Run: headless pygame with SDL's dummy video driver; simulated clock (each Clock.tick advances the game by its frame time, no real sleeping); random seed 0; keys injected as events and as key.get_pressed() state; no mouse input.
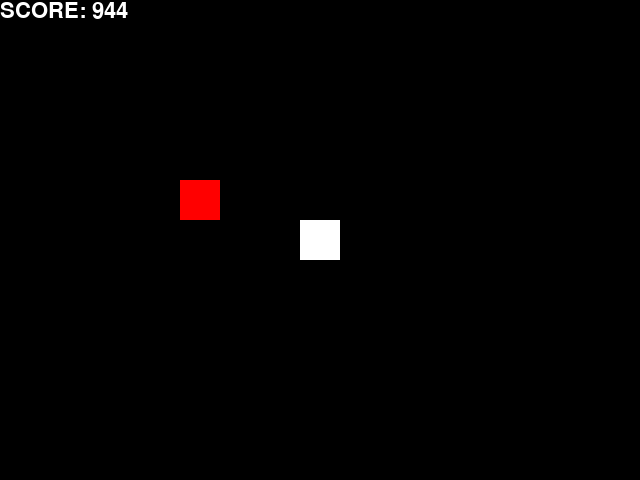
Frame 1 of 3 · flips 1–60 · no input
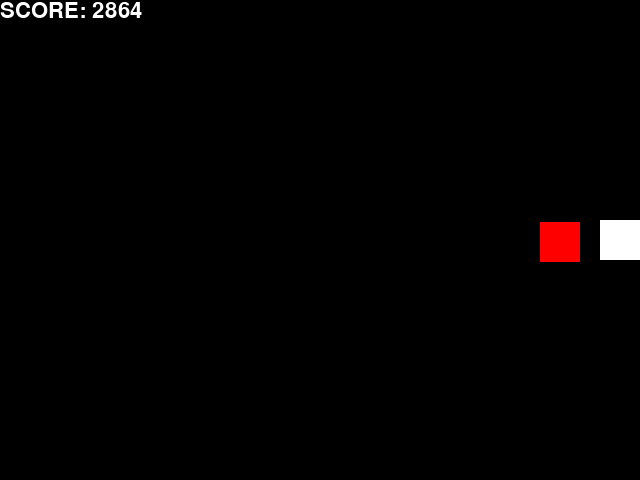
Frame 2 of 3 · flips 61–180 · tapped SPACE, RETURN · held RIGHT (→), D
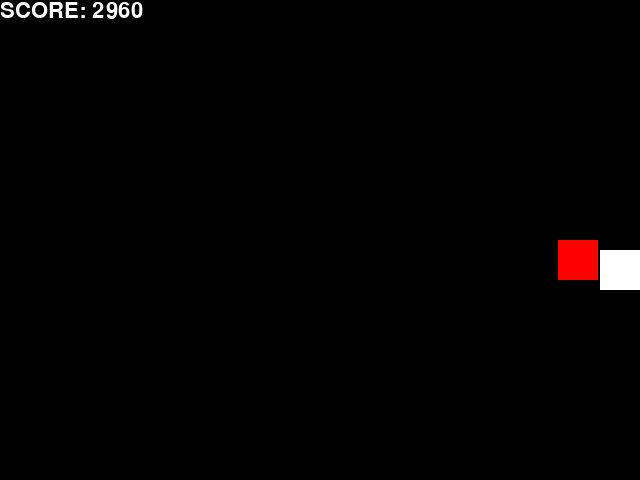
Frame 3 of 3 · flips 181–300 · held DOWN (↓), S (game ended)

The pygame program that drew these frames:

import pygame as pg
import sys

# constants
SCREEN_SIZE = (640, 480)
FPS = 60
BLACK = (0, 0, 0)
WHITE = (255, 255, 255)
RED = (255, 0, 0)
HERO_SPEED = 5
HERO_SIZE = 40
MONSTER_SIZE = 40
MONSTER_SPEED = 3


def run():
    # Affichage de la fenêtre
    screen = pg.display.set_mode(SCREEN_SIZE)
    # Font
    font = pg.font.SysFont(None, 32)
    # Clock
    clock = pg.time.Clock()
    # Timer
    start_time = pg.time.get_ticks()
    # Le hero, un carré noir
    hero = pg.Rect(SCREEN_SIZE[0]/2 - HERO_SIZE/2, SCREEN_SIZE[1]/2 - HERO_SIZE/2, HERO_SIZE, HERO_SIZE)
    # L ennemi, un carré rouge
    monster = pg.Rect(0, 0, MONSTER_SIZE, MONSTER_SIZE)

    while True:
        # exit
        if pg.event.get(pg.QUIT): break
        # events queue
        pg.event.pump()

        # timer
        counting_time = pg.time.get_ticks() - start_time

        # mouvements
        keys = pg.key.get_pressed()
        if keys[pg.K_UP]: hero.move_ip(0, -HERO_SPEED)
        if keys[pg.K_DOWN]: hero.move_ip(0, HERO_SPEED)
        if keys[pg.K_LEFT]: hero.move_ip(-HERO_SPEED, 0)
        if keys[pg.K_RIGHT]: hero.move_ip(HERO_SPEED, 0)

        # monster moves X
        if hero.x > monster.x:
            monster.move_ip(MONSTER_SPEED, 0)
        elif hero.x < monster.x:
            monster.move_ip(-MONSTER_SPEED, 0)

        if hero.y > monster.y:
            monster.move_ip(0, MONSTER_SPEED)
        elif hero.y < monster.y:
            monster.move_ip(0, -MONSTER_SPEED)

        # monster kill
        if (monster.colliderect(hero)):
            break


        # ne pas sortir du cadre
        hero.clamp_ip(screen.get_rect())
        monster.clamp_ip(screen.get_rect())
        # afficher le fond et le hero
        screen.fill(BLACK)
        # Timer
        counting_text = font.render('SCORE: {counting_time}'.format(counting_time=counting_time), 1, (255,255,255))
        counting_rect = counting_text.get_rect()
        screen.blit(counting_text, counting_rect)
        # hero
        pg.draw.rect(screen, WHITE, hero)
        # monster
        pg.draw.rect(screen, RED, monster)
        # refresh
        pg.display.flip()
        # 60 fps
        clock.tick(FPS)






if __name__ == "__main__":
    pg.init()
    run()
    pg.quit()
    sys.exit()
